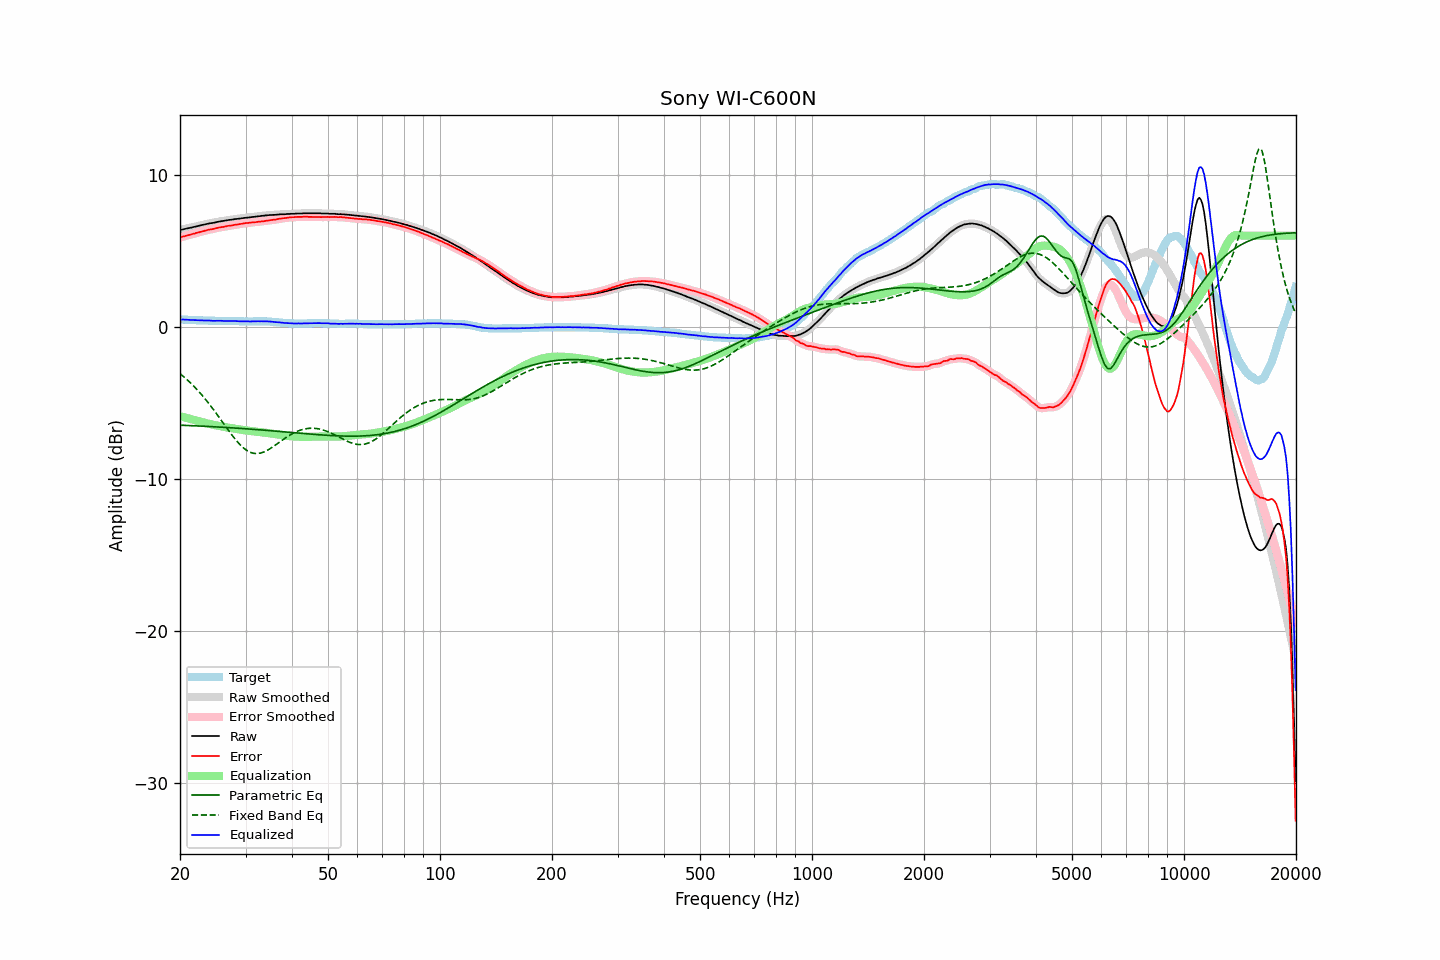

Source data for this figure (header and first rows):
frequency, raw, error, smoothed, error_smoothed, equalization, parametric_eq, fixed_band_eq, equalized_raw, equalized_smoothed, target
20.00, 6.37, 5.88, 6.36, 5.88, -5.88, -6.47, -3.08, 0.48, 0.48, 0.48
20.20, 6.39, 5.90, 6.39, 5.91, -5.91, -6.48, -3.17, 0.48, 0.48, 0.48
20.40, 6.42, 5.94, 6.41, 5.94, -5.94, -6.48, -3.26, 0.48, 0.48, 0.47
20.61, 6.44, 5.96, 6.44, 5.97, -5.97, -6.49, -3.35, 0.47, 0.47, 0.47
20.81, 6.47, 6.00, 6.46, 6.00, -6.00, -6.49, -3.44, 0.47, 0.47, 0.46
21.02, 6.49, 6.02, 6.48, 6.02, -6.02, -6.50, -3.54, 0.46, 0.46, 0.46
21.23, 6.51, 6.05, 6.51, 6.05, -6.05, -6.50, -3.64, 0.45, 0.45, 0.45
21.44, 6.53, 6.07, 6.53, 6.08, -6.08, -6.50, -3.74, 0.45, 0.45, 0.45
21.66, 6.56, 6.11, 6.55, 6.11, -6.11, -6.51, -3.84, 0.45, 0.44, 0.44
21.87, 6.58, 6.13, 6.58, 6.14, -6.14, -6.51, -3.95, 0.44, 0.44, 0.44
22.09, 6.61, 6.17, 6.60, 6.17, -6.17, -6.52, -4.06, 0.44, 0.44, 0.43
22.31, 6.63, 6.19, 6.63, 6.20, -6.20, -6.52, -4.18, 0.43, 0.43, 0.43
22.54, 6.66, 6.22, 6.65, 6.22, -6.23, -6.53, -4.29, 0.43, 0.43, 0.43
22.76, 6.68, 6.25, 6.68, 6.25, -6.25, -6.53, -4.41, 0.42, 0.42, 0.42
22.99, 6.71, 6.28, 6.70, 6.28, -6.28, -6.54, -4.54, 0.42, 0.42, 0.42
23.22, 6.73, 6.31, 6.73, 6.31, -6.31, -6.54, -4.66, 0.42, 0.42, 0.41
23.45, 6.75, 6.33, 6.75, 6.34, -6.34, -6.55, -4.79, 0.41, 0.41, 0.41
23.69, 6.78, 6.36, 6.77, 6.37, -6.36, -6.55, -4.92, 0.42, 0.41, 0.41
23.92, 6.80, 6.39, 6.80, 6.39, -6.39, -6.56, -5.06, 0.41, 0.41, 0.40
24.16, 6.82, 6.41, 6.81, 6.41, -6.41, -6.57, -5.19, 0.41, 0.40, 0.40
24.40, 6.83, 6.42, 6.83, 6.43, -6.43, -6.57, -5.33, 0.39, 0.40, 0.40
24.65, 6.85, 6.44, 6.85, 6.45, -6.45, -6.58, -5.47, 0.39, 0.39, 0.40
24.89, 6.87, 6.47, 6.87, 6.47, -6.48, -6.58, -5.62, 0.39, 0.39, 0.39
25.14, 6.90, 6.50, 6.89, 6.50, -6.50, -6.59, -5.76, 0.40, 0.40, 0.39
25.39, 6.92, 6.52, 6.92, 6.53, -6.52, -6.59, -5.91, 0.40, 0.40, 0.39
25.65, 6.94, 6.54, 6.94, 6.54, -6.54, -6.60, -6.06, 0.40, 0.40, 0.39
25.91, 6.96, 6.56, 6.95, 6.56, -6.56, -6.61, -6.20, 0.39, 0.39, 0.39
26.16, 6.97, 6.57, 6.97, 6.58, -6.58, -6.61, -6.35, 0.39, 0.39, 0.39
26.43, 6.99, 6.59, 6.99, 6.60, -6.60, -6.62, -6.50, 0.39, 0.39, 0.39
26.69, 7.01, 6.62, 7.01, 6.62, -6.62, -6.63, -6.65, 0.39, 0.39, 0.38
26.96, 7.03, 6.64, 7.02, 6.64, -6.64, -6.63, -6.80, 0.39, 0.39, 0.38
27.23, 7.04, 6.65, 7.04, 6.65, -6.65, -6.64, -6.94, 0.38, 0.38, 0.38
27.50, 7.05, 6.66, 7.05, 6.67, -6.67, -6.65, -7.08, 0.38, 0.38, 0.38
27.77, 7.07, 6.68, 7.07, 6.69, -6.69, -6.65, -7.22, 0.38, 0.38, 0.38
28.05, 7.09, 6.71, 7.08, 6.71, -6.70, -6.66, -7.35, 0.38, 0.38, 0.37
28.33, 7.10, 6.72, 7.10, 6.72, -6.72, -6.67, -7.48, 0.37, 0.37, 0.37
28.62, 7.11, 6.73, 7.11, 6.74, -6.74, -6.67, -7.60, 0.37, 0.37, 0.37
28.90, 7.12, 6.75, 7.12, 6.75, -6.76, -6.68, -7.72, 0.36, 0.36, 0.36
29.19, 7.14, 6.77, 7.13, 6.77, -6.77, -6.69, -7.83, 0.36, 0.36, 0.36
29.48, 7.15, 6.78, 7.15, 6.79, -6.79, -6.70, -7.92, 0.36, 0.36, 0.36
29.78, 7.17, 6.81, 7.16, 6.81, -6.80, -6.70, -8.02, 0.36, 0.36, 0.35
30.08, 7.18, 6.82, 7.18, 6.82, -6.82, -6.71, -8.09, 0.36, 0.36, 0.35
30.38, 7.19, 6.83, 7.19, 6.83, -6.83, -6.72, -8.16, 0.35, 0.35, 0.35
30.68, 7.20, 6.84, 7.20, 6.84, -6.84, -6.73, -8.22, 0.35, 0.35, 0.35
30.99, 7.21, 6.85, 7.21, 6.86, -6.86, -6.73, -8.27, 0.35, 0.35, 0.35
31.30, 7.23, 6.87, 7.22, 6.87, -6.87, -6.74, -8.30, 0.36, 0.35, 0.35
31.61, 7.24, 6.87, 7.24, 6.88, -6.88, -6.75, -8.33, 0.36, 0.36, 0.36
31.93, 7.25, 6.88, 7.25, 6.89, -6.89, -6.76, -8.34, 0.36, 0.36, 0.36
32.24, 7.27, 6.90, 7.26, 6.90, -6.90, -6.77, -8.34, 0.37, 0.36, 0.36
32.57, 7.28, 6.91, 7.28, 6.91, -6.91, -6.77, -8.33, 0.36, 0.37, 0.36
32.89, 7.29, 6.92, 7.29, 6.93, -6.92, -6.78, -8.31, 0.36, 0.36, 0.36
33.22, 7.31, 6.94, 7.30, 6.94, -6.94, -6.79, -8.28, 0.37, 0.36, 0.36
33.55, 7.31, 6.94, 7.31, 6.95, -6.95, -6.80, -8.25, 0.35, 0.36, 0.36
33.89, 7.33, 6.96, 7.32, 6.96, -6.97, -6.81, -8.20, 0.36, 0.36, 0.36
34.23, 7.34, 6.98, 7.34, 6.98, -6.98, -6.82, -8.15, 0.36, 0.36, 0.35
34.57, 7.35, 6.99, 7.35, 7.00, -6.99, -6.82, -8.09, 0.35, 0.35, 0.35
34.92, 7.36, 7.01, 7.35, 7.01, -7.01, -6.83, -8.02, 0.35, 0.35, 0.34
35.27, 7.36, 7.02, 7.36, 7.02, -7.02, -6.84, -7.95, 0.33, 0.34, 0.33
35.62, 7.37, 7.04, 7.36, 7.04, -7.04, -6.85, -7.88, 0.33, 0.32, 0.32
35.97, 7.37, 7.04, 7.37, 7.05, -7.06, -6.86, -7.81, 0.31, 0.31, 0.32
... 635 more rows
